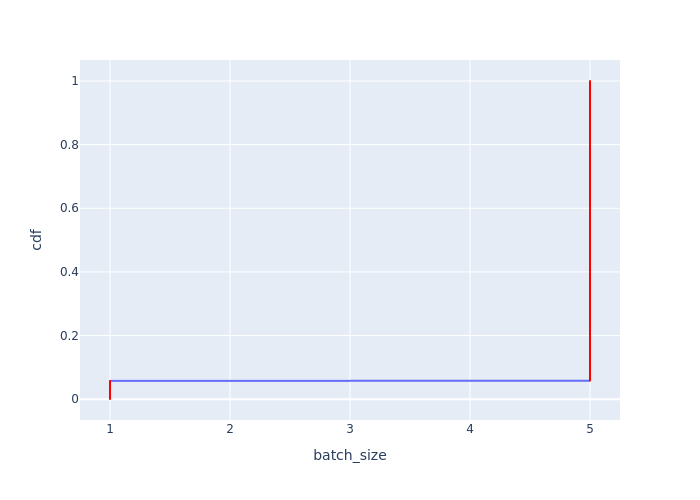

The table this chart was drawn from, first rows:
Batch Id, batch_size, cdf
0, 1, 0.0005747
1, 1, 0.001149
2, 1, 0.001724
3, 1, 0.002299
4, 1, 0.002874
87, 1, 0.003448
88, 1, 0.004023
89, 1, 0.004598
90, 1, 0.005172
91, 1, 0.005747
174, 1, 0.006322
175, 1, 0.006897
176, 1, 0.007471
177, 1, 0.008046
178, 1, 0.008621
261, 1, 0.009195
262, 1, 0.00977
263, 1, 0.01034
264, 1, 0.01092
265, 1, 0.01149
348, 1, 0.01207
349, 1, 0.01264
350, 1, 0.01322
351, 1, 0.01379
352, 1, 0.01437
435, 1, 0.01494
436, 1, 0.01552
437, 1, 0.01609
438, 1, 0.01667
439, 1, 0.01724
522, 1, 0.01782
523, 1, 0.01839
524, 1, 0.01897
525, 1, 0.01954
526, 1, 0.02011
609, 1, 0.02069
610, 1, 0.02126
611, 1, 0.02184
612, 1, 0.02241
613, 1, 0.02299
696, 1, 0.02356
697, 1, 0.02414
698, 1, 0.02471
699, 1, 0.02529
700, 1, 0.02586
783, 1, 0.02644
784, 1, 0.02701
785, 1, 0.02759
786, 1, 0.02816
787, 1, 0.02874
870, 1, 0.02931
871, 1, 0.02989
872, 1, 0.03046
873, 1, 0.03103
874, 1, 0.03161
957, 1, 0.03218
958, 1, 0.03276
959, 1, 0.03333
960, 1, 0.03391
961, 1, 0.03448
... 1,680 more rows
